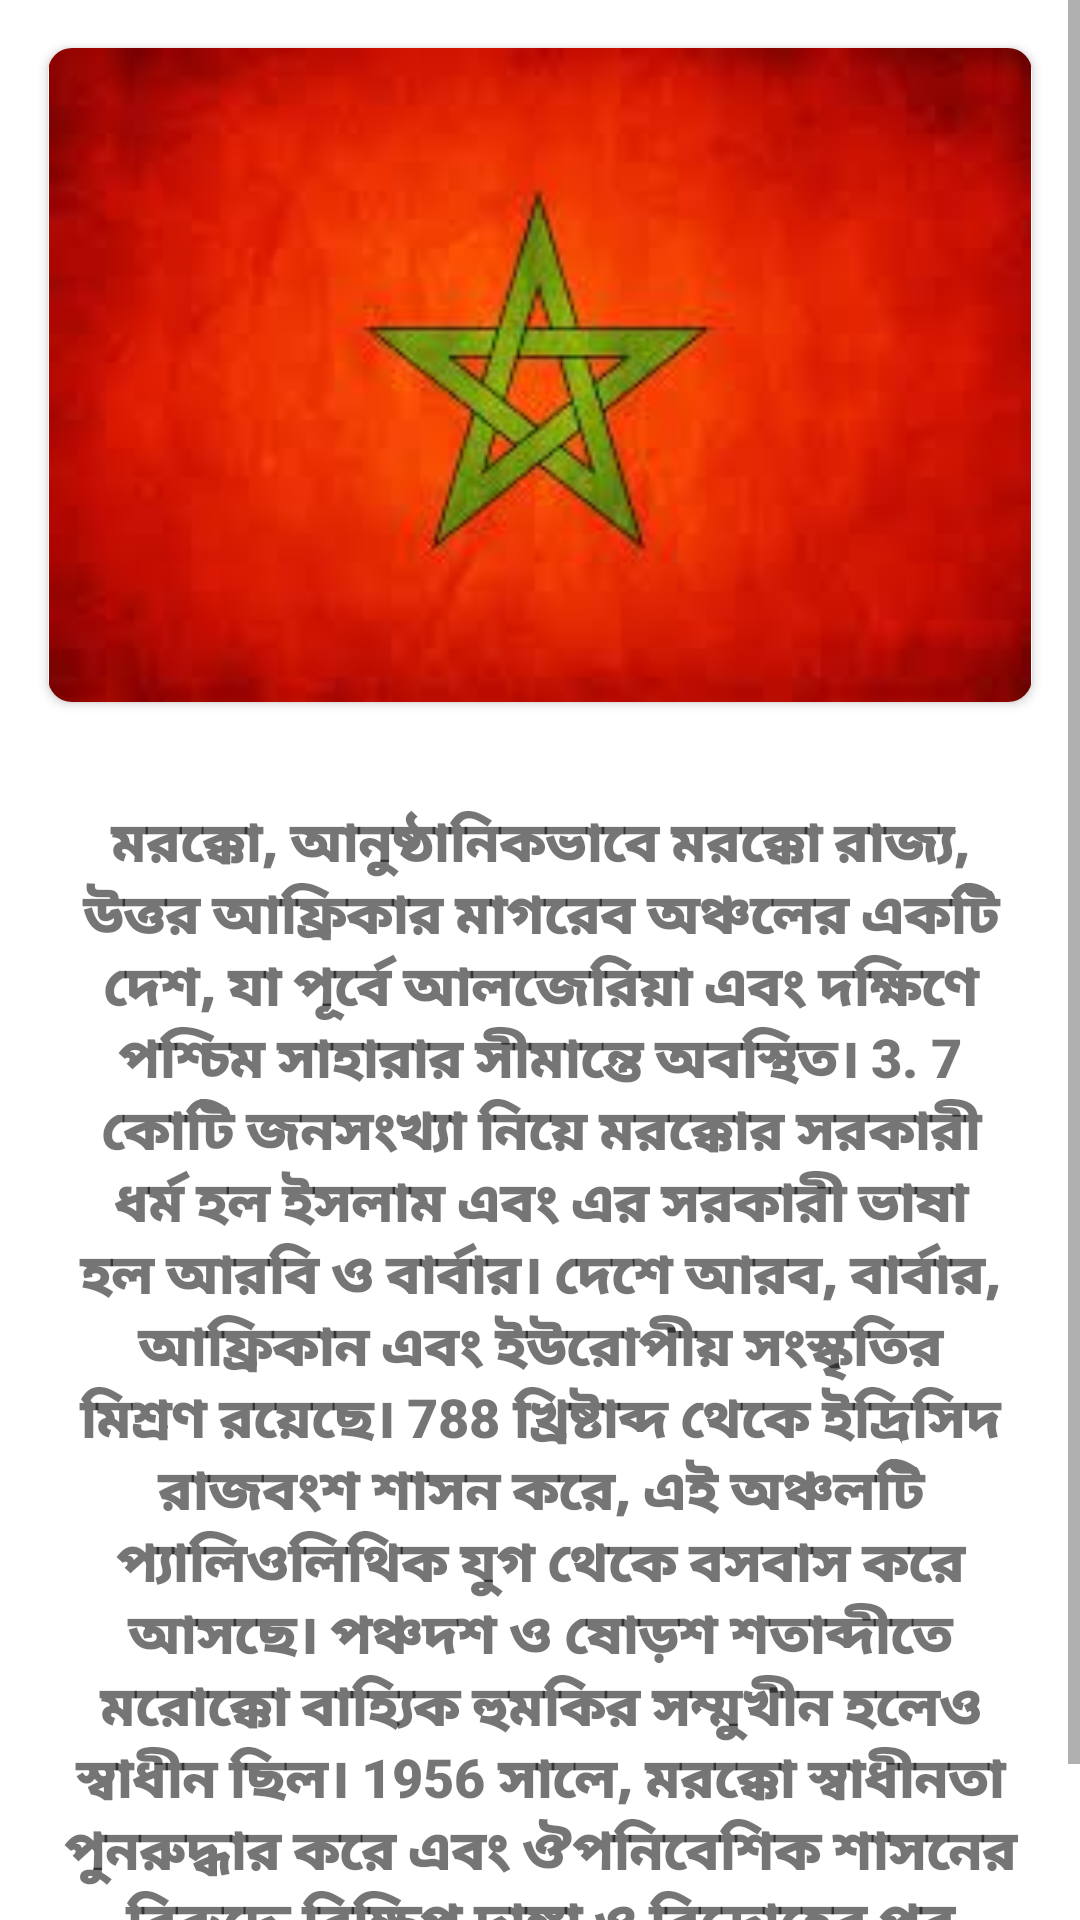

Reconstruct the res/layout file that produces this screen, plus the resources it refers to.
<!-- AndroidManifest.xml: application theme Theme.Flags10country -->
<!-- res/layout/activity_morokko.xml -->
<?xml version="1.0" encoding="utf-8"?>
<ScrollView xmlns:android="http://schemas.android.com/apk/res/android"
    xmlns:app="http://schemas.android.com/apk/res-auto"
    xmlns:tools="http://schemas.android.com/tools"
    android:layout_width="match_parent"
    android:layout_height="match_parent"
    android:layout_marginTop="3dp"
    tools:context=".morokko">

    <LinearLayout
        android:layout_width="match_parent"
        android:layout_height="wrap_content"
        android:orientation="vertical">

        
        <androidx.cardview.widget.CardView
            android:layout_width="match_parent"
            android:layout_height="wrap_content"
            android:layout_margin="16dp"
            app:cardCornerRadius="8dp">

            
            <ImageView
                android:id="@+id/imageView"
                android:layout_width="match_parent"
                android:layout_height="wrap_content"
                android:adjustViewBounds="true"
                android:src="@drawable/morokko" />
        </androidx.cardview.widget.CardView>

        
        <TextView
            android:id="@+id/descriptionTextView"
            android:layout_width="match_parent"
            android:layout_height="wrap_content"
            android:layout_margin="2dp"
            android:fontFamily="sans-serif-black"
            android:gravity="center"
            android:padding="16dp"
            android:text="@string/morokko"
            android:textSize="18sp" />

    </LinearLayout>
</ScrollView>
<!-- resources referenced by this layout -->
<resources>
  <!-- drawable morokko: png bitmap (drawable, 4184 bytes) -->
  <string name="morokko">মরক্কো, আনুষ্ঠানিকভাবে মরক্কো রাজ্য, উত্তর আফ্রিকার মাগরেব অঞ্চলের একটি দেশ, যা পূর্বে আলজেরিয়া এবং দক্ষিণে পশ্চিম সাহারার সীমান্তে অবস্থিত। 3. 7 কোটি জনসংখ্যা নিয়ে মরক্কোর সরকারী ধর্ম হল ইসলাম এবং এর সরকারী ভাষা হল আরবি ও বার্বার। দেশে আরব, বার্বার, আফ্রিকান এবং ইউরোপীয় সংস্কৃতির মিশ্রণ রয়েছে। 788 খ্রিষ্টাব্দ থেকে ইদ্রিসিদ রাজবংশ শাসন করে, এই অঞ্চলটি প্যালিওলিথিক যুগ থেকে বসবাস করে আসছে। পঞ্চদশ ও ষোড়শ শতাব্দীতে মরোক্কো বাহ্যিক হুমকির সম্মুখীন হলেও স্বাধীন ছিল। 1956 সালে, মরক্কো স্বাধীনতা পুনরুদ্ধার করে এবং ঔপনিবেশিক শাসনের বিরুদ্ধে বিক্ষিপ্ত দাঙ্গা ও বিদ্রোহের পর পুনরায় একত্রিত হয়।</string>
  <style name="Theme.Flags10country" parent="Theme.MaterialComponents.DayNight.DarkActionBar">
          
          <item name="colorPrimary">@color/purple_500</item>
          <item name="colorPrimaryVariant">@color/purple_700</item>
          <item name="colorOnPrimary">@color/white</item>
          
          <item name="colorSecondary">@color/teal_200</item>
          <item name="colorSecondaryVariant">@color/teal_700</item>
          <item name="colorOnSecondary">@color/black</item>
          
          <item name="android:statusBarColor">?attr/colorPrimaryVariant</item>
          
      </style>
  <!-- not gathered from this repository: default colours our renderer supplied (Android Studio template values) -->
  <color name="purple_500">#FF6200EE</color>
  <color name="purple_700">#FF3700B3</color>
  <color name="teal_200">#FF03DAC5</color>
  <color name="teal_700">#FF018786</color>
  <color name="black">#FF000000</color>
  <color name="white">#FFFFFFFF</color>
</resources>
